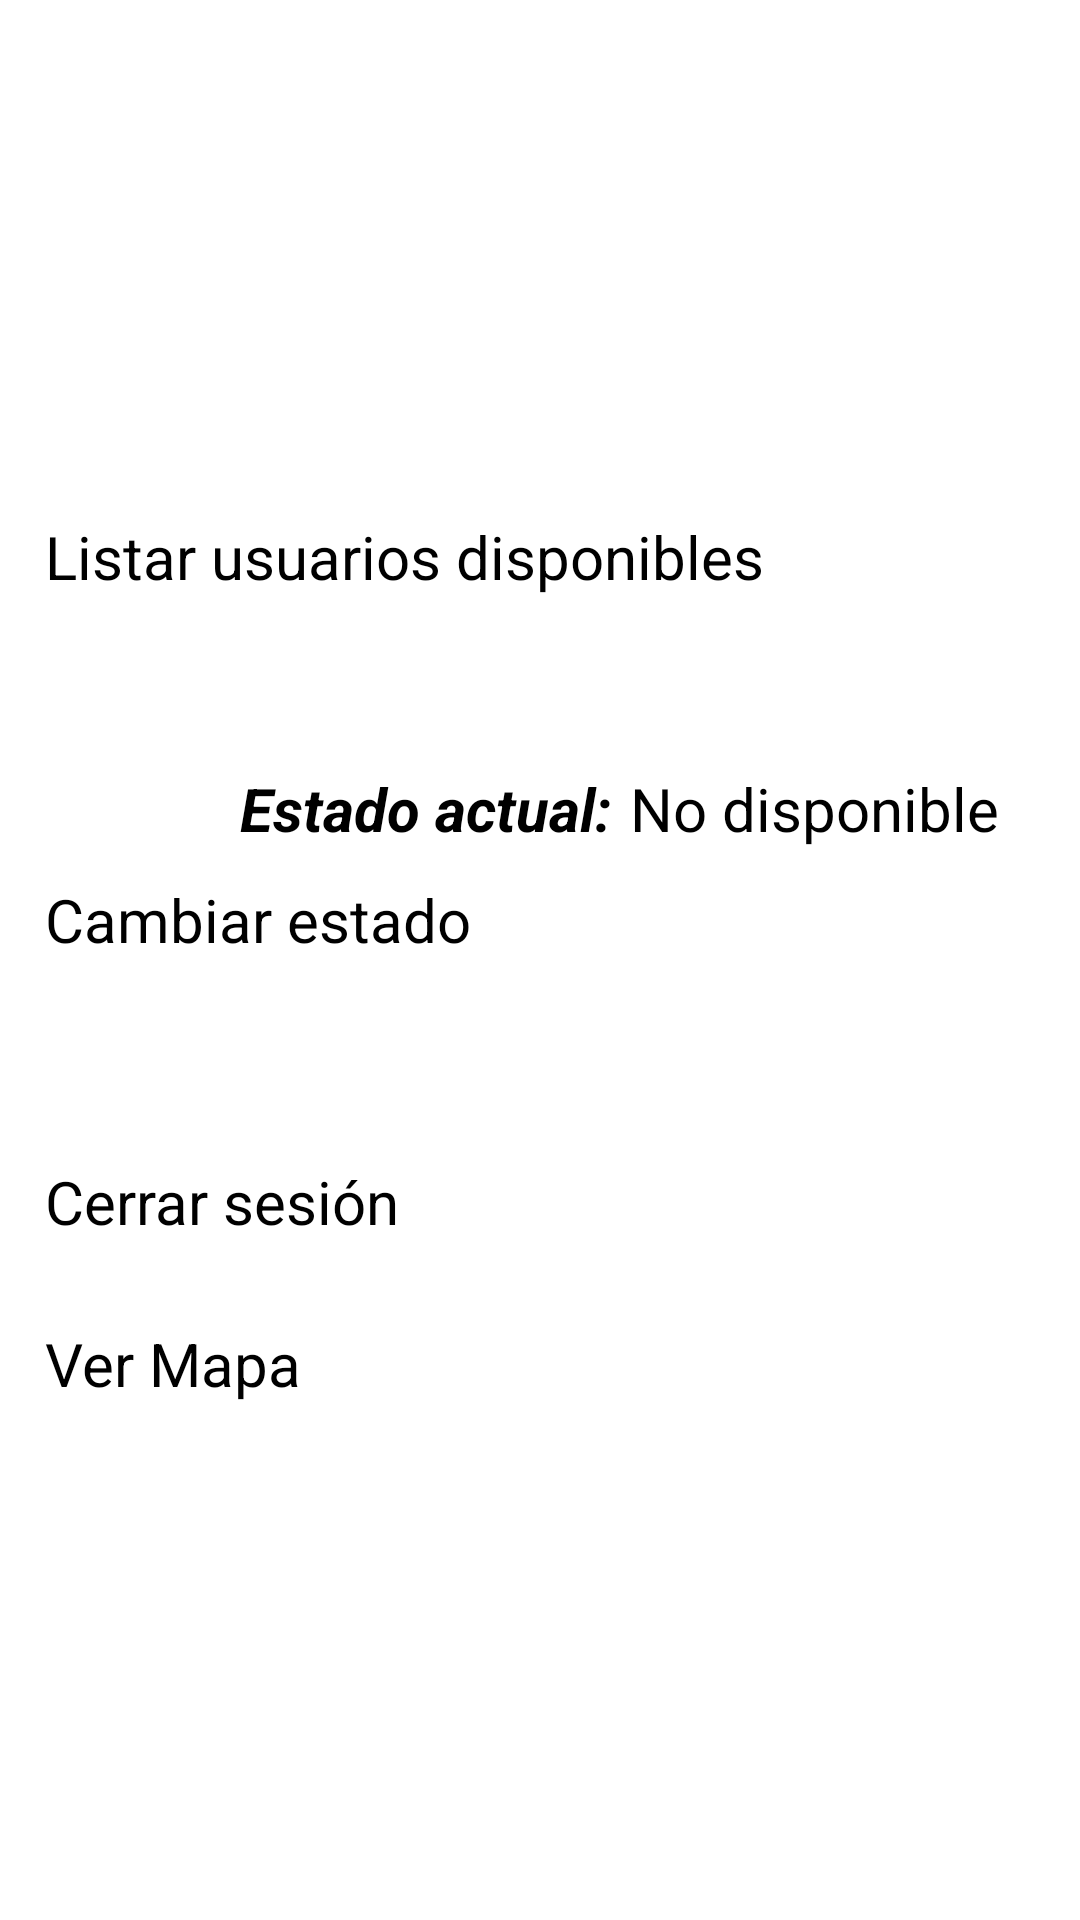

Android layout source for this screen:
<!-- AndroidManifest.xml: application theme Theme.Taller3Firebase -->
<!-- res/layout/activity_opciones.xml -->
<?xml version="1.0" encoding="utf-8"?>
<RelativeLayout
    xmlns:android="http://schemas.android.com/apk/res/android"
    xmlns:app="http://schemas.android.com/apk/res-auto"
    xmlns:tools="http://schemas.android.com/tools"
    android:layout_width="match_parent"
    android:layout_height="match_parent"
    android:padding="10dp"
    tools:context=".Opciones">

    <Button
        android:id="@+id/button4"
        android:layout_width="330dp"
        android:layout_height="54dp"
        android:layout_centerHorizontal="true"
        app:backgroundTint="#1877F2"
        android:layout_above="@id/textView4"
        android:textSize="20sp"
        android:layout_marginBottom="30dp"
        android:text="Listar usuarios disponibles" />

    <Button
        android:id="@+id/button5"
        android:layout_width="330dp"
        android:layout_height="54dp"
        android:layout_centerInParent="true"
        android:layout_marginBottom="40dp"
        android:text="Cambiar estado"
        android:textSize="20sp"
        app:backgroundTint="#1877F2" />

    <Button
        android:id="@+id/button6"
        android:layout_width="330dp"
        android:layout_height="54dp"
        android:layout_centerVertical="true"
        android:layout_centerHorizontal="true"
        android:layout_below="@id/button5"
        android:textSize="20sp"
        app:backgroundTint="#1877F2"
        android:text="Cerrar sesión" />

    <Button
        android:id="@+id/buttonMap"
        android:layout_width="330dp"
        android:layout_height="54dp"
        android:layout_centerVertical="true"
        android:layout_centerHorizontal="true"
        android:layout_below="@id/button6"
        android:textSize="20sp"
        app:backgroundTint="#1877F2"
        android:text="Ver Mapa" />

    <TextView
        android:id="@+id/textView4"
        android:layout_width="wrap_content"
        android:layout_height="wrap_content"
        android:layout_above="@id/button5"
        android:layout_marginBottom="10dp"
        android:textSize="20sp"
        android:layout_marginStart="70dp"
        android:textStyle="bold|italic"
        android:text="Estado actual:" />

    <TextView
        android:id="@+id/textView5"
        android:layout_width="wrap_content"
        android:layout_height="wrap_content"
        android:layout_above="@id/button5"
        android:layout_marginBottom="10dp"
        android:layout_marginStart="200dp"
        android:textSize="20sp"
        android:text="No disponible" />
</RelativeLayout>
<!-- resources referenced by this layout -->
<resources>

</resources>
